Run: headless pygame with SDL's dummy video driver; simulated clock (each Clock.tick advances the game by its frame time, no real sleeping); random seed 0; keys injected as events and as key.get_pressed() state; no mouse input.
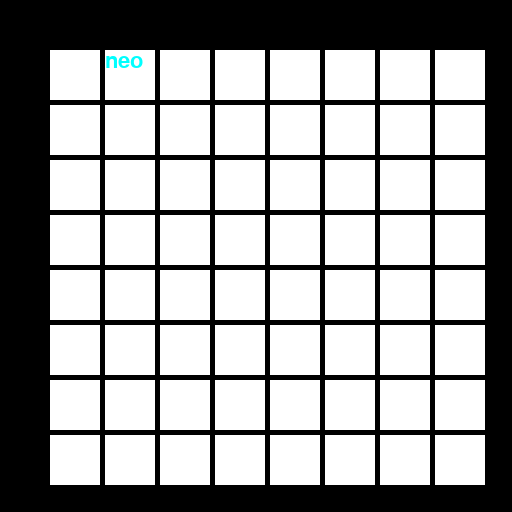
Frame 1 of 4 · flips 1–60 · no input
Frame 2 of 4 · flips 61–180 · tapped SPACE, RETURN · held RIGHT (→), D · screen unchanged from frame 1, image omitted
Frame 3 of 4 · flips 181–300 · held DOWN (↓), S · screen unchanged from frame 2, image omitted
Frame 4 of 4 · flips 301–420 · held LEFT (←), A, UP (↑), W · screen unchanged from frame 3, image omitted

The pygame program that drew these frames:


import pygame as pg


CELLSIZE = 50

#TOOLS
class Vector2:
    def __init__(self, x, y):
        self.x = x
        self.y = y

    def __add__(self, other):
        return Vector2(self.x + other.x, self.y + other.y)

    def __sub__(self, other):
        return Vector2(self.x - other.x, self.y - other.y)

    def __mul__(self, other):
        return Vector2(self.x * other, self.y * other)

    def __truediv__(self, other):
        return Vector2(self.x / other, self.y / other)
    
    def __floordiv__(self, other):
        return Vector2(self.x // other, self.y // other)

    def magnitude(self):
        return (self.x**2 + self.y**2)**0.5
    def to_array(vector):
        return [vector.x, vector.y]
    def normalize(self):
        length = self.magnitude()
        return Vector2(self.x / length, self.y / length)





#ENTITIES
class Entity:
    position = Vector2(0,0)
    name = ""
    def __init__(self, initial_position, name):
        self.position = initial_position
        self.name = name
    def draw(self):
        font = pg.font.Font(None, 32)
        text = font.render(self.name, True, (0, 255, 255))
        screen.blit(text, (self.position + Vector2(0, 0)).to_array())

class Actor(Entity):
    perception_radius = 0
    perceived_cells = None 
    def __init__(self, initial_position, name, perception_radius):
        super().__init__(initial_position, name)
        self.perception_radius = perception_radius

class Neo(Actor):
    key_maker_position = Vector2(0,0)
    def __init__(self, initial_position, perception_radius, key_maker_position):
        super().__init__(initial_position, "neo", perception_radius)
        self.key_maker_position = key_maker_position
        

class Smith(Actor):
    def __init__(self, initial_position, perception_radius):
        super().__init__(initial_position, "smith", perception_radius)
    def kill():
        print("Neo is killed.") #TODO: delete

class Sentinel(Actor):
    def __init__(self, initial_position, perception_radius):
        super().__init__(initial_position, "sentinel", perception_radius)
    def kill():
        print("Neo is killed.") #TODO: delete

class Key_maker(Entity):
    def __init__(self, initial_position):
        super().__init__(initial_position, "key_maker")

class Backdoor_key(Entity):
    def __init__(self, initial_position):
        super().__init__(initial_position, "backdoor_key")






#MAIN
class Cell:
    coordinates = Vector2(0,0)
    position = Vector2(0,0)
    size = 50
    piece = pg.Rect(0, 0, size, size)
    def __init__(self, coordinates):
        self.coordinates = coordinates
        self.position = coordinates // self.size
        self.piece = pg.Rect(self.coordinates.x, self.coordinates.y, self.size, self.size)
    def draw(self):
        pg.draw.rect(screen, (255, 255, 255), self.piece)
        
class Map:
    cellSize = CELLSIZE
    cell_Grid = []
    margin = 5
    dimension = Vector2(8,8)
    offset = Vector2(50, 50)
    def __init__(self):
        
        for x in range(self.dimension.x):
            col = []
            for y in range(self.dimension.y):
                col.append(Cell(Vector2(self.offset.x + x * (self.cellSize + self.margin), self.offset.y +  y * (self.cellSize + self.margin))))
            self.cell_Grid.append(col)
    def draw(self):
        for y in range(self.dimension.y):
            for x in range(self.dimension.x):
                print(self.cell_Grid[x][y].coordinates.y)
                self.cell_Grid[x][y].draw()



pg.init()
screen = pg.display.set_mode([512,512])
pg.display.set_caption("Matrix Universe")

cell = Cell(coordinates=Vector2(50,50))
map = Map()

neo = Neo(map.cell_Grid[0][0].coordinates, 1, Vector2(0,0))
neo.position = map.cell_Grid[1][0].coordinates
running = True

while (running): 
    for event in pg.event.get():
        if event.type == pg.QUIT:
            running = False
    screen.fill('BLACK')
    map.draw()
    neo.draw()
    pg.display.update()
